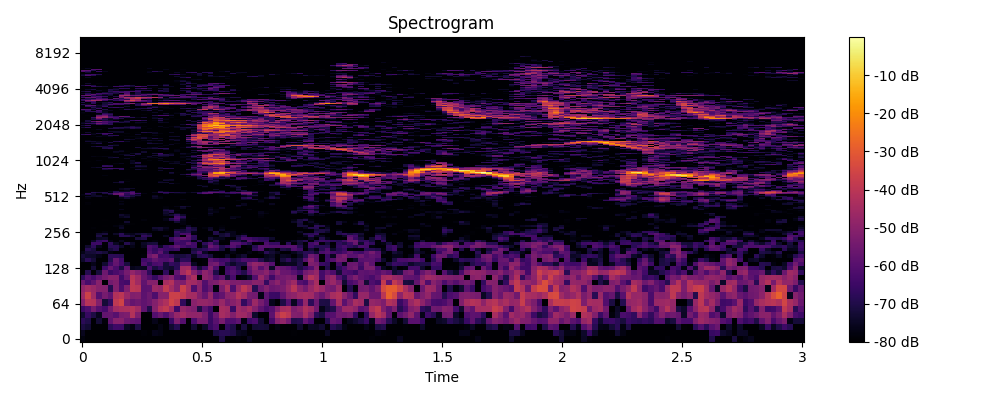

Values plotted in this chart, from the file beside it:
0, 1, 2, 3, 4, 5, 6, 7, 8, 9, 10, 11, 12, 13, 14, 15, 16, 17, 18, 19, 20, 21, 22, 23
-77.88, -80.0, -80.0, -80.0, -80.0, -80.0, -80.0, -80.0, -80.0, -80.0, -80.0, -80.0, -80.0, -80.0, -80.0, -80.0, -80.0, -80.0, -80.0, -80.0, -80.0, -80.0, -80.0, -80.0
-75.89, -80.0, -80.0, -80.0, -80.0, -80.0, -80.0, -80.0, -80.0, -80.0, -80.0, -78.96, -80.0, -76.29, -77.22, -80.0, -80.0, -80.0, -80.0, -80.0, -80.0, -80.0, -80.0, -80.0
-71.09, -72.86, -80.0, -80.0, -79.75, -68.26, -64.66, -64.91, -74.88, -77.69, -70.68, -80.0, -80.0, -80.0, -77.23, -80.0, -73.41, -69.12, -79.93, -80.0, -73.07, -80.0, -74.51, -65.84
-68.07, -70.19, -80.0, -72.71, -78.52, -57.99, -50.93, -50.4, -55.89, -57.69, -58.9, -80.0, -80.0, -76.38, -80.0, -80.0, -65.92, -52.32, -60.15, -79.6, -62.38, -53.96, -54.24, -65.81
-73.34, -66, -70.54, -75.63, -57.74, -57.15, -59.85, -53.72, -52.54, -41.99, -52.21, -80.0, -79.76, -60.85, -56.75, -61.3, -54.39, -47.6, -45.26, -48.59, -49.02, -48.74, -53.48, -65.09
-65.14, -61.6, -53.96, -60.33, -63.19, -54.35, -45.44, -43.58, -43.43, -41.35, -45.89, -58.23, -69.7, -50.81, -41.58, -39, -45.62, -64.42, -47.82, -50.55, -52.24, -70.71, -58.82, -64.54
-51.23, -41.03, -41.61, -51.58, -72.33, -66.76, -39.45, -35.64, -53.42, -57.32, -55.49, -58.17, -55.96, -51.51, -46.19, -42.69, -35.84, -39.68, -67.23, -75.69, -50.4, -47.92, -47.83, -49.41
-46.72, -36.46, -46.11, -60.01, -54.04, -58.33, -42.26, -40.11, -46.93, -51.61, -51.11, -58.98, -55.87, -61.74, -50.74, -50.84, -36.8, -36.84, -39.24, -44.61, -45.03, -51.78, -57.12, -48.08
-48.97, -45.15, -47.11, -50.9, -51.41, -69.16, -51.73, -61.86, -52.16, -39.54, -40.8, -59.12, -58.59, -46.81, -48.18, -38.99, -44.88, -51.55, -36.67, -43.86, -61.25, -49.88, -61.77, -56.33
-56.51, -63.1, -58.27, -50.49, -80.0, -54.56, -51.99, -62.77, -64.01, -39.67, -45.67, -58.18, -51.45, -51.11, -80.0, -44.44, -41.67, -51.26, -52.52, -44.57, -45.35, -49.11, -60.96, -53.66
-68.02, -59.94, -63.61, -57.94, -54.13, -50.7, -51.17, -64.11, -56.3, -40.97, -46.14, -56.26, -61.24, -66.54, -59.81, -53.97, -50.63, -60.87, -63.71, -48.7, -43.19, -80.0, -49.14, -51.67
-80.0, -69.04, -79.48, -71.85, -55.83, -65.33, -62.73, -59.84, -53.99, -48.32, -52.5, -56.88, -67.67, -80.0, -79.54, -67.45, -79.2, -57.61, -45.41, -40.12, -50.32, -58.29, -49.62, -53.63
-80.0, -79.55, -72.25, -80.0, -64.41, -56.81, -62.35, -71.06, -57.71, -76.48, -75.03, -75.56, -62.44, -71.28, -67.44, -72.44, -73.48, -68.3, -45.46, -44.62, -60.94, -72.59, -64.2, -51.32
-79.74, -80.0, -76.47, -80.0, -73.37, -64.55, -57.73, -63.27, -71.36, -80.0, -80.0, -62.08, -68.3, -62.52, -61.35, -72.18, -66.48, -68.61, -57.42, -57.41, -75.25, -79.86, -79, -55.67
-74.32, -68.25, -72.39, -80.0, -80.0, -68.79, -56.66, -64.15, -80.0, -80.0, -80.0, -64.68, -62.45, -57.53, -60.83, -61.58, -58.71, -73.78, -67.59, -68, -80.0, -80.0, -78.95, -58.46
-72.48, -74.25, -74.49, -77.15, -80.0, -68.12, -68.06, -68.81, -80.0, -80.0, -80.0, -78.92, -56.15, -51.93, -64.4, -63.52, -66.92, -72.03, -71.47, -69.42, -76.08, -69.11, -67.44, -71.72
-76.79, -72.76, -71.91, -70.04, -72.45, -77.77, -80.0, -80.0, -79.7, -80.0, -80.0, -80.0, -60.59, -65.24, -58.59, -69.03, -78.84, -80.0, -80.0, -80.0, -69.34, -61.94, -74.9, -80.0
-80.0, -69, -71.56, -80.0, -80.0, -72.12, -69.36, -80.0, -80.0, -79.61, -80.0, -80.0, -62.04, -66.41, -62.18, -65.58, -67.14, -65.22, -80.0, -80.0, -71.85, -69.9, -67.98, -63.08
-80.0, -73.47, -67.63, -76, -79.71, -68.68, -68.61, -74.35, -79.75, -76.59, -80.0, -75.7, -61.29, -64.3, -74.85, -66.47, -62.75, -58.39, -62.84, -65.78, -64.16, -80.0, -72.66, -56.33
-80.0, -80.0, -65.26, -64.54, -79.36, -67.69, -75.21, -80.0, -69.21, -74.42, -80.0, -75, -72.15, -71.84, -80.0, -80.0, -80.0, -64.41, -64.83, -58.29, -63.79, -80.0, -67.62, -60.85
-80.0, -80.0, -74.76, -67.25, -64.82, -77.33, -80.0, -75.53, -80.0, -80.0, -80.0, -80.0, -80.0, -78.33, -80.0, -80.0, -68.4, -62.36, -65.11, -65.77, -76.73, -67.86, -80.0, -75.13
-80.0, -80.0, -80.0, -75.26, -74.14, -80.0, -80.0, -80.0, -80.0, -80.0, -71.87, -69.91, -80.0, -80.0, -80.0, -79.98, -66.15, -60.16, -56.72, -59.54, -68.06, -80.0, -79.6, -72.44
-80.0, -80.0, -80.0, -70.51, -78.78, -80.0, -79.19, -68.67, -69.06, -73.06, -80.0, -66.43, -69.01, -80.0, -80.0, -75.01, -80.0, -69.19, -80.0, -57.87, -67.3, -80.0, -80.0, -78.39
-80.0, -80.0, -80.0, -73.18, -71.29, -80.0, -74.67, -68.38, -75.41, -76.32, -73.03, -71, -73.52, -80.0, -80.0, -80.0, -80.0, -68.21, -62.28, -61.89, -77.87, -80.0, -80.0, -80.0
-80.0, -80.0, -80.0, -79.65, -77.51, -80.0, -80.0, -78.38, -80.0, -80.0, -80.0, -80.0, -80.0, -80.0, -80.0, -80.0, -80.0, -66.5, -70.72, -68.96, -76.33, -80.0, -80.0, -80.0
-80.0, -80.0, -80.0, -80.0, -80.0, -80.0, -80.0, -78.97, -80.0, -80.0, -80.0, -80.0, -80.0, -75.97, -73.49, -77.61, -80.0, -72.68, -72.2, -69, -70.8, -80.0, -80.0, -73.7
-80.0, -80.0, -78.9, -80.0, -80.0, -80.0, -80.0, -74.23, -80.0, -80.0, -80.0, -80.0, -80.0, -73.13, -72.81, -75.88, -80.0, -80.0, -77.44, -67.25, -72.26, -80.0, -77.85, -74.76
-80.0, -80.0, -80.0, -80.0, -79.45, -80.0, -78, -75.95, -80.0, -80.0, -80.0, -80.0, -80.0, -80.0, -80.0, -79.11, -80.0, -80.0, -80.0, -74.82, -80.0, -80.0, -80.0, -80.0
-80.0, -80.0, -80.0, -80.0, -80.0, -80.0, -80.0, -78.88, -78.35, -79.16, -80.0, -80.0, -80.0, -80.0, -80.0, -80.0, -80.0, -80.0, -77.58, -80.0, -80.0, -80.0, -80.0, -80.0
-80.0, -80.0, -80.0, -80.0, -80.0, -80.0, -80.0, -80.0, -73.27, -80.0, -80.0, -80.0, -80.0, -80.0, -80.0, -80.0, -80.0, -73, -77.58, -80.0, -80.0, -80.0, -80.0, -80.0
-80.0, -80.0, -80.0, -80.0, -79.42, -80.0, -80.0, -80.0, -80.0, -80.0, -80.0, -78.4, -80.0, -80.0, -80.0, -76.9, -70.12, -64.45, -76.32, -80.0, -80.0, -80.0, -80.0, -80.0
-80.0, -80.0, -80.0, -80.0, -80.0, -80.0, -80.0, -80.0, -80.0, -80.0, -80.0, -80.0, -80.0, -80.0, -80.0, -76.56, -68.03, -60.99, -72.09, -80.0, -78.78, -80.0, -80.0, -80.0
-80.0, -80.0, -80.0, -80.0, -80.0, -80.0, -80.0, -76.22, -73.75, -80.0, -80.0, -80.0, -80.0, -80.0, -80.0, -79.32, -80.0, -62.3, -67.21, -80.0, -80.0, -80.0, -80.0, -80.0
-80.0, -80.0, -80.0, -80.0, -80.0, -80.0, -80.0, -73.67, -76.02, -80.0, -80.0, -80.0, -80.0, -80.0, -80.0, -75.54, -72.91, -67.71, -73.76, -80.0, -80.0, -80.0, -80.0, -77.09
-80.0, -80.0, -80.0, -80.0, -80.0, -80.0, -80.0, -79.13, -80.0, -80.0, -80.0, -80.0, -80.0, -80.0, -80.0, -73.38, -80.0, -76.21, -80.0, -80.0, -80.0, -80.0, -80.0, -73.84
-80.0, -80.0, -80.0, -80.0, -80.0, -80.0, -80.0, -80.0, -80.0, -80.0, -80.0, -80.0, -80.0, -80.0, -80.0, -73.55, -69.87, -80.0, -80.0, -80.0, -80.0, -80.0, -80.0, -76.67
-80.0, -80.0, -80.0, -80.0, -80.0, -80.0, -80.0, -80.0, -80.0, -80.0, -80.0, -80.0, -80.0, -80.0, -80.0, -70.16, -68.42, -78.44, -80.0, -80.0, -80.0, -80.0, -80.0, -75.97
-80.0, -80.0, -80.0, -80.0, -80.0, -80.0, -80.0, -76.52, -80.0, -80.0, -80.0, -80.0, -80.0, -80.0, -80.0, -73.01, -76.76, -80.0, -80.0, -80.0, -80.0, -80.0, -80.0, -74.5
-80.0, -80.0, -80.0, -80.0, -80.0, -80.0, -80.0, -80.0, -80.0, -80.0, -80.0, -80.0, -80.0, -80.0, -80.0, -78.35, -80.0, -79.47, -74.54, -80.0, -80.0, -80.0, -80.0, -77.14
-80.0, -80.0, -80.0, -80.0, -80.0, -80.0, -80.0, -80.0, -80.0, -80.0, -80.0, -80.0, -80.0, -80.0, -80.0, -78.67, -79.5, -77.04, -72.19, -75.05, -80.0, -80.0, -79.99, -80.0
-80.0, -80.0, -80.0, -80.0, -80.0, -80.0, -80.0, -80.0, -80.0, -80.0, -80.0, -80.0, -80.0, -80.0, -80.0, -80.0, -80.0, -80.0, -80.0, -80.0, -80.0, -80.0, -80.0, -80.0
-80.0, -78.77, -80.0, -80.0, -80.0, -80.0, -80.0, -76.91, -80.0, -80.0, -80.0, -80.0, -80.0, -80.0, -80.0, -80.0, -80.0, -80.0, -80.0, -80.0, -80.0, -80.0, -80.0, -80.0
-80.0, -78.49, -80.0, -80.0, -80.0, -80.0, -80.0, -80.0, -80.0, -80.0, -80.0, -80.0, -80.0, -80.0, -80.0, -80.0, -80.0, -80.0, -80.0, -80.0, -80.0, -80.0, -80.0, -80.0
-80.0, -80.0, -80.0, -80.0, -80.0, -80.0, -80.0, -76.99, -80.0, -80.0, -80.0, -80.0, -80.0, -80.0, -80.0, -80.0, -80.0, -80.0, -80.0, -80.0, -80.0, -80.0, -80.0, -80.0
-80.0, -80.0, -80.0, -80.0, -80.0, -80.0, -79.92, -79.18, -80.0, -80.0, -80.0, -80.0, -80.0, -80.0, -80.0, -80.0, -80.0, -80.0, -80.0, -80.0, -80.0, -80.0, -80.0, -80.0
-80.0, -80.0, -80.0, -80.0, -80.0, -80.0, -80.0, -80.0, -80.0, -80.0, -80.0, -80.0, -80.0, -80.0, -80.0, -80.0, -80.0, -80.0, -77.72, -80.0, -80.0, -80.0, -80.0, -80.0
-80.0, -77.54, -80.0, -80.0, -78.97, -80.0, -80.0, -76.59, -72.93, -77.49, -80.0, -80.0, -80.0, -75.54, -77.41, -80.0, -80.0, -80.0, -80.0, -80.0, -80.0, -80.0, -80.0, -80.0
-80.0, -74.07, -74.84, -73.28, -77.35, -80.0, -80.0, -67.19, -66.23, -71.46, -77.56, -80.0, -80.0, -73.57, -77.89, -80.0, -80.0, -80.0, -80.0, -80.0, -80.0, -80.0, -79.2, -80.0
-78.23, -80.0, -74.18, -74.2, -80.0, -80.0, -78.57, -60, -69.89, -72.22, -71.55, -80.0, -80.0, -75.62, -80.0, -80.0, -80.0, -80.0, -80.0, -80.0, -80.0, -80.0, -80.0, -80.0
-77.2, -70.37, -73.75, -80.0, -80.0, -72.4, -57.49, -55.15, -68.01, -64.27, -74.97, -80.0, -80.0, -80.0, -80.0, -80.0, -80.0, -80.0, -80.0, -80.0, -80.0, -79.63, -78.4, -80.0
-80.0, -67.62, -74.28, -80.0, -71.53, -66.9, -57.52, -54.43, -67.32, -60.02, -65.65, -77.61, -80.0, -80.0, -80.0, -71.67, -79.26, -77.16, -76.65, -80.0, -80.0, -66.86, -59.7, -63.23
-80.0, -78.8, -69.12, -71.31, -68.82, -78.42, -66.99, -63.11, -62.78, -60.52, -77.26, -80.0, -80.0, -75.99, -66.85, -66.03, -69.17, -70.82, -73.38, -76.98, -73.73, -69.24, -60.45, -56.13
-80.0, -80.0, -79.21, -80.0, -80.0, -76.19, -69.08, -74.72, -74.82, -66.88, -80.0, -80.0, -80.0, -80.0, -71.11, -76.71, -80.0, -80.0, -80.0, -80.0, -80.0, -80.0, -73.87, -67.95
-80.0, -80.0, -80.0, -80.0, -80.0, -80.0, -79.55, -80.0, -77.04, -80.0, -80.0, -80.0, -80.0, -80.0, -80.0, -80.0, -80.0, -80.0, -80.0, -80.0, -80.0, -78.7, -80.0, -80.0
-80.0, -80.0, -80.0, -80.0, -80.0, -80.0, -80.0, -75.83, -74.45, -80.0, -80.0, -80.0, -80.0, -80.0, -80.0, -80.0, -80.0, -80.0, -80.0, -80.0, -80.0, -80.0, -80.0, -79.72
-80.0, -80.0, -80.0, -80.0, -80.0, -80.0, -80.0, -75.83, -73.47, -74.09, -80.0, -80.0, -80.0, -80.0, -80.0, -80.0, -80.0, -80.0, -80.0, -80.0, -80.0, -80.0, -80.0, -80.0
-80.0, -80.0, -80.0, -80.0, -80.0, -80.0, -80.0, -80.0, -80.0, -79.96, -80.0, -80.0, -80.0, -80.0, -80.0, -80.0, -80.0, -80.0, -80.0, -80.0, -80.0, -80.0, -78.2, -80.0
-80.0, -80.0, -80.0, -80.0, -79.73, -80.0, -80.0, -80.0, -80.0, -80.0, -80.0, -80.0, -80.0, -80.0, -80.0, -80.0, -80.0, -80.0, -80.0, -80.0, -80.0, -80.0, -73.38, -80.0
-80.0, -80.0, -80.0, -80.0, -80.0, -80.0, -80.0, -80.0, -80.0, -80.0, -80.0, -80.0, -80.0, -80.0, -80.0, -80.0, -80.0, -80.0, -80.0, -80.0, -80.0, -77.7, -77.02, -80.0
-80.0, -80.0, -80.0, -80.0, -79.76, -80.0, -80.0, -80.0, -80.0, -80.0, -80.0, -80.0, -80.0, -80.0, -80.0, -80.0, -80.0, -80.0, -80.0, -80.0, -80.0, -73.97, -77.58, -80.0
... 965 more rows
